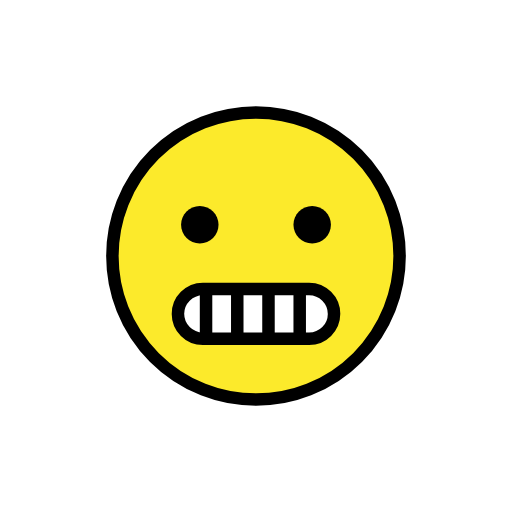
t = 0.00 s
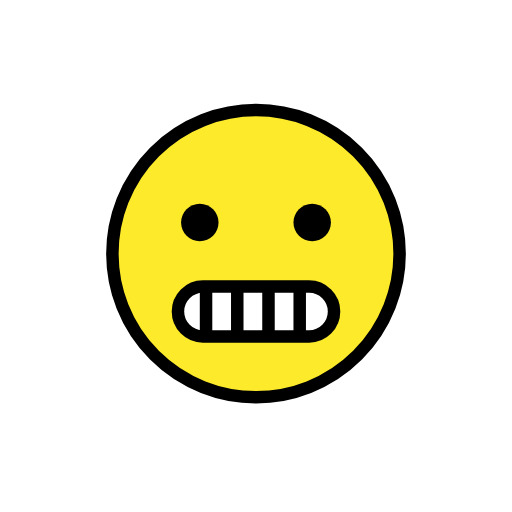
t = 0.48 s
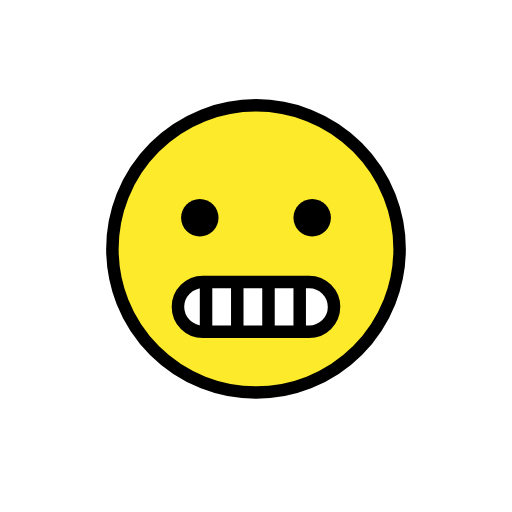
t = 1.43 s
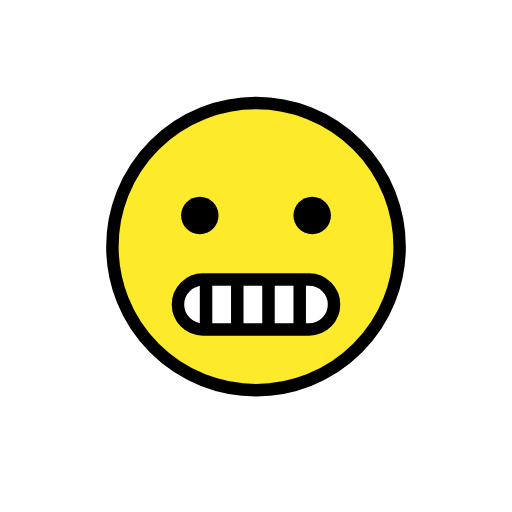
t = 1.90 s
t = 2.38 s: frame unchanged from t = 1.43 s, image omitted
t = 3.33 s: frame unchanged from t = 0.48 s, image omitted

The animated SVG that drew these frames (rendered in a browser with its animation timeline set to each time). Animation: 1 SMIL element (animateTransform=1); one cycle of 3.80 s, repeats indefinitely.

<?xml version='1.0' encoding='utf-8'?>
<svg xmlns="http://www.w3.org/2000/svg" id="emoji" viewBox="-5 -5 82 82" width="200" height="200" role="img">
  <title>OpenMoji: grimacing face</title><g><g id="color">
    <path fill="#FCEA2B" d="M36,13c-12.7025,0-23,10.2975-23,23s10.2975,23,23,23s23-10.2975,23-23 C58.9857,23.3034,48.6966,13.0143,36,13z" />
    <path fill="#FFFFFF" d="M44.5,49.2708h-17c-2.2064-0.0065-3.9935-1.7936-4-4l0,0c0.0065-2.2064,1.7936-3.9935,4-4h17 c2.2064,0.0065,3.9935,1.7936,4,4l0,0C48.4935,47.4772,46.7064,49.2643,44.5,49.2708z" />
  </g>
  <g id="line">
    <line x1="28" x2="28" y1="41.7708" y2="48.7708" fill="none" stroke="#000000" stroke-linecap="round" stroke-linejoin="round" stroke-width="2" />
    <line x1="33" x2="33" y1="41.7708" y2="48.7708" fill="none" stroke="#000000" stroke-linecap="round" stroke-linejoin="round" stroke-width="2" />
    <line x1="38" x2="38" y1="41.7708" y2="48.7708" fill="none" stroke="#000000" stroke-linecap="round" stroke-linejoin="round" stroke-width="2" />
    <line x1="43" x2="43" y1="41.7708" y2="48.7708" fill="none" stroke="#000000" stroke-linecap="round" stroke-linejoin="round" stroke-width="2" />
    <circle cx="36" cy="36" r="23" fill="none" stroke="#000000" stroke-miterlimit="10" stroke-width="2" />
    <path fill="none" stroke="#000000" stroke-miterlimit="2" stroke-width="2" d="M44.5,49.2708h-17c-2.2064-0.0065-3.9935-1.7936-4-4 l0,0c0.0065-2.2064,1.7936-3.9935,4-4h17c2.2064,0.0065,3.9935,1.7936,4,4l0,0C48.4935,47.4772,46.7064,49.2643,44.5,49.2708z" />
    <path d="M30,31c0,1.6568-1.3448,3-3,3c-1.6553,0-3-1.3433-3-3c0-1.6552,1.3447-3,3-3C28.6552,28,30,29.3448,30,31" />
    <path d="M48,31c0,1.6568-1.3447,3-3,3s-3-1.3433-3-3c0-1.6552,1.3447-3,3-3S48,29.3448,48,31" />
  </g>
<animateTransform attributeName="transform" type="translate" values="0 0;0 -1.5;0 0" dur="3.8s" repeatCount="indefinite" /></g></svg>
